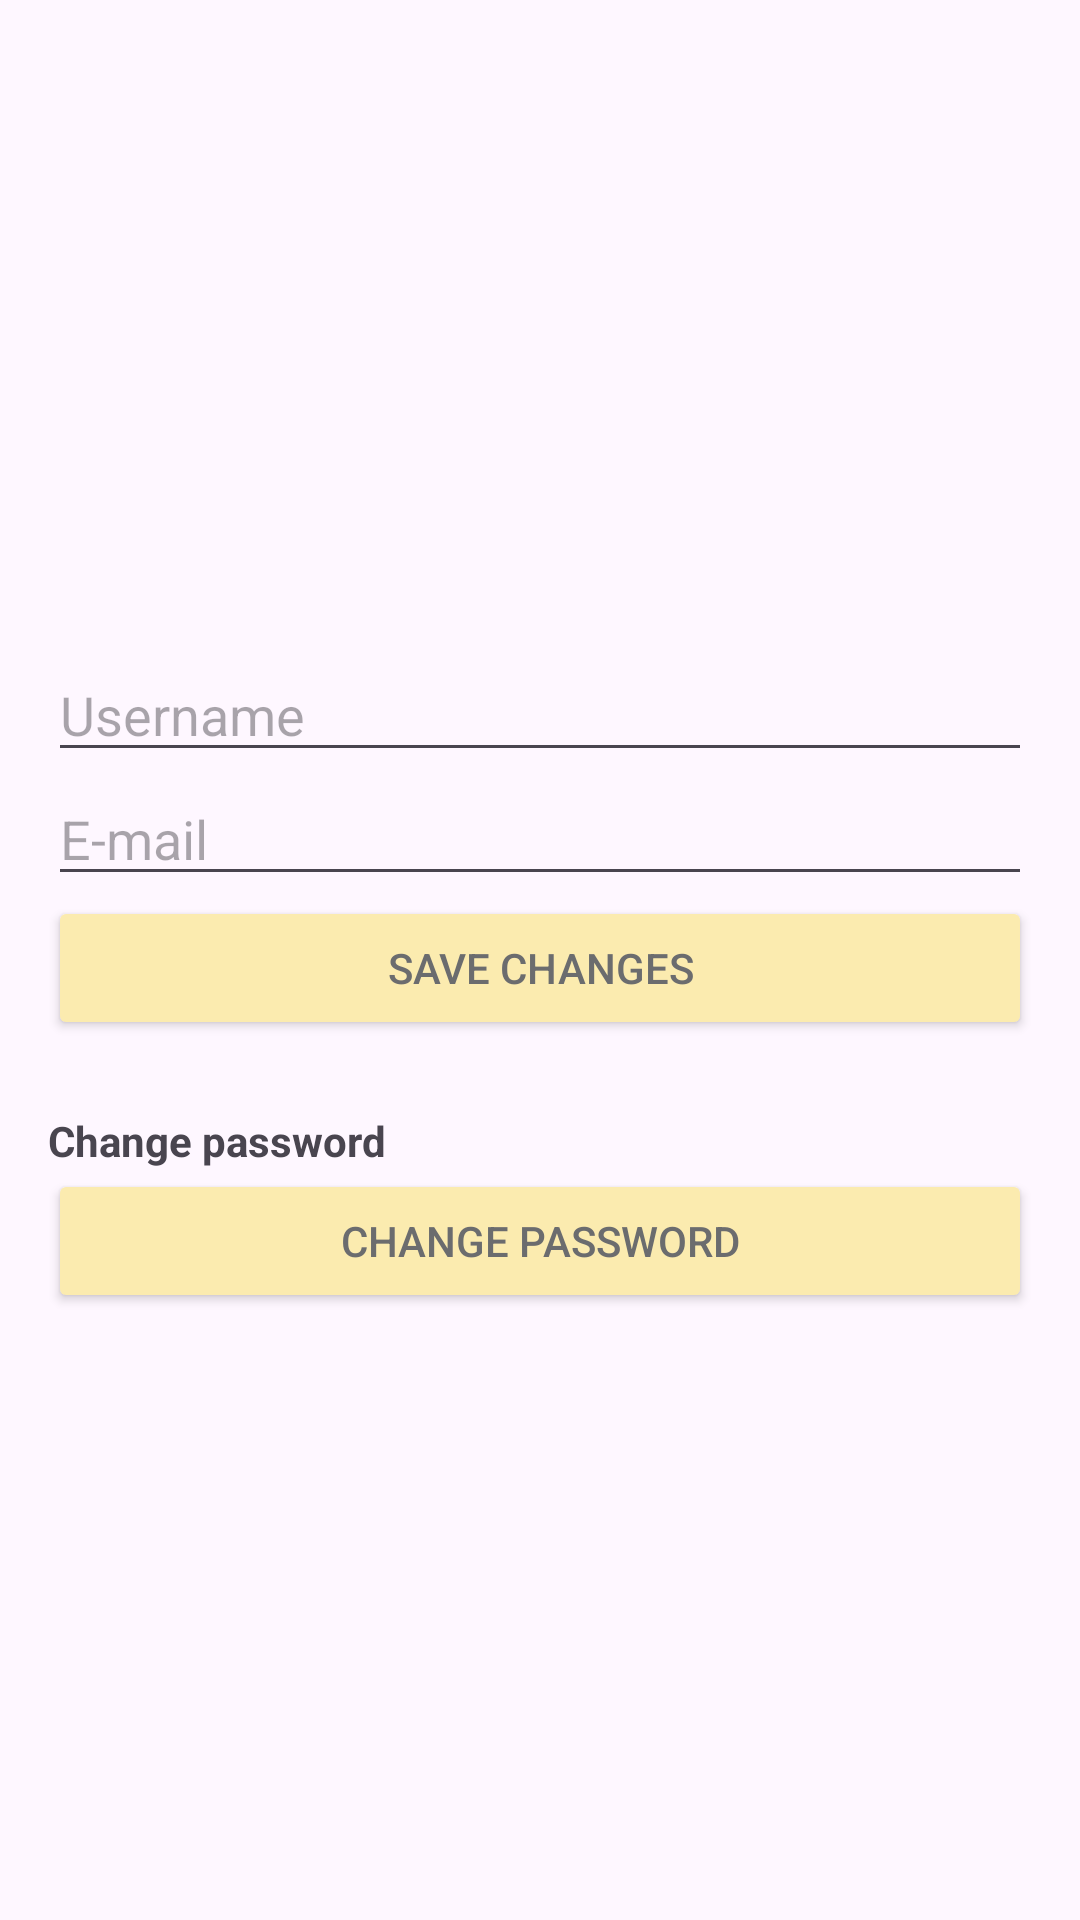

Write the Android layout XML for this screen, with the resource values it uses.
<!-- AndroidManifest.xml: application theme Theme.Bkeep -->
<!-- res/layout/fragment_account.xml -->
<ScrollView
    xmlns:android="http://schemas.android.com/apk/res/android"
    android:layout_width="match_parent"
    android:layout_height="match_parent"
    android:padding="16dp">

    <LinearLayout
        android:orientation="vertical"
        android:layout_width="match_parent"
        android:layout_height="wrap_content">

        <ImageView
            android:id="@+id/imgProfile"
            android:layout_width="200dp"
            android:layout_height="200dp"
            android:layout_gravity="center"
            android:src="@drawable/profile_bkeep" />

        <EditText
            android:id="@+id/etUsername"
            android:hint="@string/username"
            android:layout_width="match_parent"
            android:layout_height="wrap_content" />

        <EditText
            android:id="@+id/etEmail"
            android:hint="@string/e_mail"
            android:layout_width="match_parent"
            android:layout_height="wrap_content" />

        <Button
            android:id="@+id/btnSave"
            android:text="@string/save_changes"
            android:layout_width="match_parent"
            android:layout_height="wrap_content"
            android:backgroundTint="@color/light_yellow"
            android:textColor="@color/dark_gray"/>

        <TextView
            android:text="@string/change_password"
            android:textStyle="bold"
            android:layout_marginTop="24dp"
            android:layout_width="wrap_content"
            android:layout_height="wrap_content" />

        <EditText
            android:id="@+id/etNewPassword"
            android:hint="@string/new_password"
            android:inputType="textPassword"
            android:visibility="gone"
            android:layout_width="match_parent"
            android:layout_height="wrap_content" />

        <EditText
            android:id="@+id/etConfirmPassword"
            android:hint="@string/confirm_password"
            android:inputType="textPassword"
            android:visibility="gone"
            android:layout_width="match_parent"
            android:layout_height="wrap_content" />

        <Button
            android:id="@+id/btnChangePassword"
            android:text="@string/change_password"
            android:layout_width="match_parent"
            android:layout_height="wrap_content"
            android:textColor="@color/dark_gray"
            android:backgroundTint="@color/light_yellow"/>
    </LinearLayout>
</ScrollView>
<!-- resources referenced by this layout -->
<resources>
  <color name="dark_gray">#6B6C6E</color>
  <color name="light_yellow">#FBEBAF</color>
  <string name="change_password">Change password</string>
  <string name="confirm_password">Confirm password</string>
  <string name="e_mail">E-mail</string>
  <string name="new_password">New password</string>
  <string name="save_changes">Save changes</string>
  <string name="username">Username</string>
  <style name="Theme.Bkeep" parent="Base.Theme.Bkeep" />
  <style name="Base.Theme.Bkeep" parent="Theme.Material3.DayNight.NoActionBar">
          
          
      </style>
</resources>
